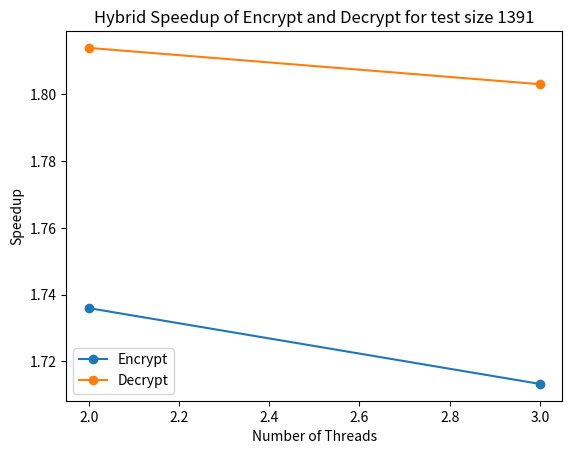

Python code for this plot: (Note: this script raises an exception after producing the figure.)
import matplotlib.pyplot as plt
import re
from statistics import mean

log_data = """
TestCategory:Sequential_Test|TestName:KeyExpansion|Size:1391|ClockTime:0.000011
TestCategory:Sequential_Test|TestName:Encrypt|Size:1391|ClockTime:0.012452
TestCategory:Sequential_Test|TestName:Decrypt|Size:1391|ClockTime:0.014451
TestCategory:Hybrid_Test-2-2|TestName:KeyExpansion|Size:1391|ClockTime:0.000082
TestCategory:Hybrid_Test-2-2|TestName:Encrypt|Size:1391|ClockTime:0.007189
TestCategory:Hybrid_Test-2-2|TestName:Decrypt|Size:1391|ClockTime:0.008003
TestCategory:Hybrid_Test-2-3|TestName:KeyExpansion|Size:1391|ClockTime:0.000126
TestCategory:Hybrid_Test-2-3|TestName:Encrypt|Size:1391|ClockTime:0.007203
TestCategory:Hybrid_Test-2-3|TestName:Decrypt|Size:1391|ClockTime:0.008070
TestCategory:Sequential_Test|TestName:KeyExpansion|Size:1391|ClockTime:0.000010
TestCategory:Sequential_Test|TestName:Encrypt|Size:1391|ClockTime:0.012372
TestCategory:Sequential_Test|TestName:Decrypt|Size:1391|ClockTime:0.014257
TestCategory:Hybrid_Test-2-2|TestName:KeyExpansion|Size:1391|ClockTime:0.000080
TestCategory:Hybrid_Test-2-2|TestName:Encrypt|Size:1391|ClockTime:0.007130
TestCategory:Hybrid_Test-2-2|TestName:Decrypt|Size:1391|ClockTime:0.008020
TestCategory:Hybrid_Test-2-3|TestName:KeyExpansion|Size:1391|ClockTime:0.000119
TestCategory:Hybrid_Test-2-3|TestName:Encrypt|Size:1391|ClockTime:0.007127
TestCategory:Hybrid_Test-2-3|TestName:Decrypt|Size:1391|ClockTime:0.008054
TestCategory:Sequential_Test|TestName:KeyExpansion|Size:1391|ClockTime:0.000009
TestCategory:Sequential_Test|TestName:Encrypt|Size:1391|ClockTime:0.012382
TestCategory:Sequential_Test|TestName:Decrypt|Size:1391|ClockTime:0.014238
TestCategory:Hybrid_Test-2-2|TestName:KeyExpansion|Size:1391|ClockTime:0.000081
TestCategory:Hybrid_Test-2-2|TestName:Encrypt|Size:1391|ClockTime:0.007200
TestCategory:Hybrid_Test-2-2|TestName:Decrypt|Size:1391|ClockTime:0.007878
TestCategory:Hybrid_Test-2-3|TestName:KeyExpansion|Size:1391|ClockTime:0.000120
TestCategory:Hybrid_Test-2-3|TestName:Encrypt|Size:1391|ClockTime:0.007474
TestCategory:Hybrid_Test-2-3|TestName:Decrypt|Size:1391|ClockTime:0.007921
"""

sequential_times = {'Encrypt': 0, 'Decrypt': 0}
parallel_times = {2: {'Encrypt': [], 'Decrypt': []},
                  3: {'Encrypt': [], 'Decrypt': []},
                  4: {'Encrypt': [], 'Decrypt': []}}

# Regex pattern to match the log entries
pattern = re.compile(r"TestCategory:(\w+)_Test(-\d+)?(-\d+)?\|TestName:(Encrypt|Decrypt)\|Size:1391\|ClockTime:(\d+\.\d+)")

# Parse the log data
for line in log_data.split('\n'):
    match = pattern.search(line)
    if match:
        test_category, num_processes, num_threads, test_type, time = match.groups()
        time = float(time)

        if 'Sequential' in test_category:
            # Only set the time once as the sequential time doesn't change with number of threads
            if sequential_times[test_type] == 0:
                sequential_times[test_type] = time
        else:
            # The number of threads is in the test_category string
            num_threads = int(num_threads[1])
            parallel_times[num_threads][test_type].append(time)

# Calculate average times for parallel tests and speedup for each thread count
speedups = {'Encrypt': [], 'Decrypt': []}

for num_threads in parallel_times:
    for test_type in parallel_times[num_threads]:
        if parallel_times[num_threads][test_type]:
            avg_parallel_time = mean(parallel_times[num_threads][test_type])
            speedup = (sequential_times[test_type] / avg_parallel_time)
            speedups[test_type].append((num_threads, speedup))

# Sort the speedup data by number of threads

speedups['Encrypt'].sort()
speedups['Decrypt'].sort()

# Plotting the speedup for Encrypt and Decrypt
fig, ax = plt.subplots()

# Extract number of threads and corresponding speedup for plotting
threads_encrypt, speedup_encrypt = zip(*speedups['Encrypt'])
threads_decrypt, speedup_decrypt = zip(*speedups['Decrypt'])

ax.plot(threads_encrypt, speedup_encrypt, marker='o', label='Encrypt')
ax.plot(threads_decrypt, speedup_decrypt, marker='o', label='Decrypt')

# Adding labels and title
ax.set_xlabel('Number of Threads')
ax.set_ylabel('Speedup')
ax.set_title('Hybrid Speedup of Encrypt and Decrypt for test size 1391')
ax.legend()

plt.savefig('results/hybrid_speedup_plot.png', dpi=300)

# Show the plot
# plt.show()